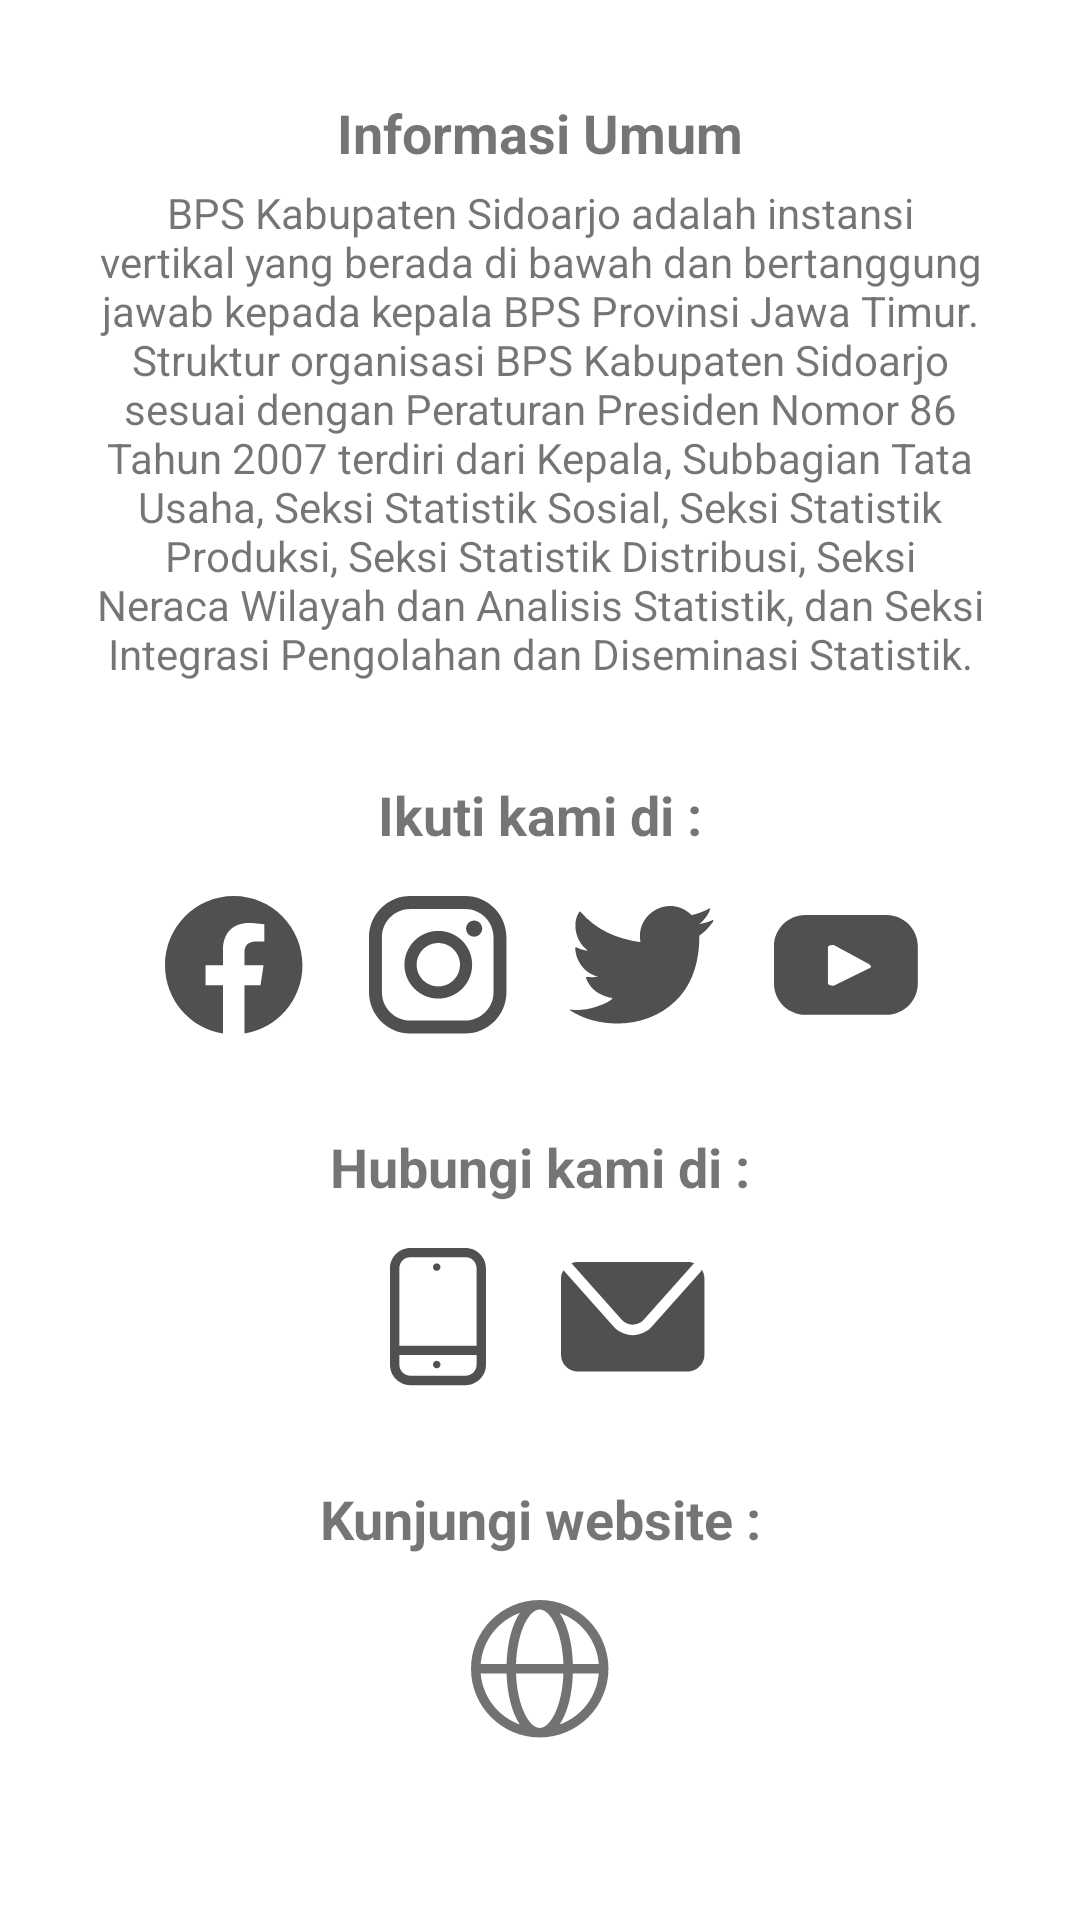

Reconstruct the res/layout file that produces this screen, plus the resources it refers to.
<!-- AndroidManifest.xml: application theme Theme.LekDarjoApp -->
<!-- res/layout/fragment_about.xml -->
<?xml version="1.0" encoding="utf-8"?>
<androidx.constraintlayout.widget.ConstraintLayout xmlns:android="http://schemas.android.com/apk/res/android"
    xmlns:app="http://schemas.android.com/apk/res-auto"
    xmlns:tools="http://schemas.android.com/tools"
    android:layout_width="match_parent"
    android:layout_height="match_parent"
    tools:context=".view.MainActivity">


    <LinearLayout
        android:id="@+id/linearLayout3"
        android:layout_width="0dp"
        android:layout_height="wrap_content"
        android:gravity="center"
        android:orientation="vertical"
        app:layout_constraintBottom_toBottomOf="parent"
        app:layout_constraintEnd_toEndOf="parent"
        app:layout_constraintStart_toStartOf="parent"
        app:layout_constraintTop_toTopOf="parent">

        <LinearLayout
            android:padding="16dp"
            android:orientation="vertical"
            android:layout_width="match_parent"
            android:layout_height="wrap_content"
            android:layout_marginHorizontal="@dimen/card_margin"
            android:layout_marginTop="@dimen/card_margin">

            <TextView
                style="@style/Title"
                android:layout_width="match_parent"
                android:layout_height="wrap_content"
                android:gravity="center"
                android:text="Informasi Umum" />

            <TextView
                android:id="@+id/description"
                android:layout_width="wrap_content"
                android:layout_height="wrap_content"
                android:layout_marginTop="5dp"
                android:gravity="center_horizontal"
                android:text="@string/description"
                android:textAlignment="center" />

        </LinearLayout>

        <LinearLayout
            android:padding="16dp"
            android:orientation="vertical"
            android:layout_width="match_parent"
            android:layout_height="wrap_content"
            android:layout_marginHorizontal="@dimen/card_margin">

            <TextView
                style="@style/Title"
                android:layout_width="match_parent"
                android:layout_height="wrap_content"
                android:gravity="center"
                android:text="Ikuti kami di :" />

            <RelativeLayout
                android:id="@+id/instagram"
                android:layout_width="match_parent"
                android:layout_height="56dp"
                android:layout_marginTop="5dp"
                android:gravity="center_vertical">

                <LinearLayout
                    android:id="@+id/mediaIconLayout"
                    android:layout_width="match_parent"
                    android:layout_height="wrap_content"
                    android:layout_marginTop="10dp"
                    android:gravity="center"
                    android:orientation="horizontal">

                    <ImageView
                        android:id="@+id/facebookIcon"
                        android:layout_width="48dp"
                        android:layout_height="match_parent"
                        android:layout_marginHorizontal="10dp"
                        android:src="@drawable/ic_facebook" />

                    <ImageView
                        android:id="@+id/instagramIcon"
                        android:layout_width="48dp"
                        android:layout_height="match_parent"
                        android:layout_marginHorizontal="10dp"
                        android:src="@drawable/ic_instagram" />

                    <ImageView
                        android:id="@+id/twiterIcon"
                        android:layout_width="48dp"
                        android:layout_height="match_parent"
                        android:layout_marginHorizontal="10dp"
                        android:src="@drawable/ic_twitter" />

                    <ImageView
                        android:id="@+id/youtubeIcon"
                        android:layout_width="48dp"
                        android:layout_height="match_parent"
                        android:layout_marginHorizontal="10dp"
                        android:src="@drawable/ic_youtube" />

                </LinearLayout>

            </RelativeLayout>

        </LinearLayout>

        <LinearLayout
            android:padding="16dp"
            android:orientation="vertical"
            android:layout_width="match_parent"
            android:layout_height="wrap_content"
            android:layout_marginHorizontal="@dimen/card_margin">

            <TextView
                style="@style/Title"
                android:layout_width="match_parent"
                android:layout_height="wrap_content"
                android:gravity="center"
                android:text="Hubungi kami di :" />

            <RelativeLayout
                android:id="@+id/phone"
                android:layout_width="match_parent"
                android:layout_height="56dp"
                android:layout_marginTop="5dp"
                android:gravity="center_vertical">

                <LinearLayout
                    android:layout_width="match_parent"
                    android:layout_height="wrap_content"
                    android:layout_marginTop="10dp"
                    android:gravity="center"
                    android:orientation="horizontal">

                    <ImageView
                        android:id="@+id/phoneIcon"
                        android:layout_width="48dp"
                        android:layout_height="match_parent"
                        android:layout_marginHorizontal="7dp"
                        android:src="@drawable/ic_phone" />

                    <ImageView
                        android:id="@+id/mailIcon"
                        android:layout_width="48dp"
                        android:layout_height="match_parent"
                        android:layout_marginHorizontal="10dp"
                        android:src="@drawable/ic_gmail" />

                </LinearLayout>

            </RelativeLayout>

        </LinearLayout>

        <LinearLayout
            android:padding="16dp"
            android:orientation="vertical"
            android:layout_width="match_parent"
            android:layout_height="wrap_content"
            android:layout_marginHorizontal="@dimen/card_margin">

            <TextView
                style="@style/Title"
                android:layout_width="match_parent"
                android:layout_height="wrap_content"
                android:gravity="center"
                android:text="Kunjungi website :" />

            <RelativeLayout
                android:id="@+id/website"
                android:layout_width="match_parent"
                android:layout_height="56dp"
                android:layout_marginTop="5dp"
                android:gravity="center_vertical">

                <LinearLayout
                    android:layout_width="match_parent"
                    android:layout_height="wrap_content"
                    android:layout_marginTop="10dp"
                    android:gravity="center"
                    android:orientation="horizontal">

                    <ImageView
                        android:id="@+id/websiteIcon"
                        android:layout_width="48dp"
                        android:layout_height="match_parent"
                        android:layout_marginHorizontal="7dp"
                        android:src="@drawable/ic_website" />

                </LinearLayout>

            </RelativeLayout>

        </LinearLayout>

        <LinearLayout
            android:padding="16dp"
            android:orientation="vertical"
            android:layout_width="match_parent"
            android:layout_height="wrap_content"
            android:layout_marginHorizontal="@dimen/card_margin"
            android:layout_marginBottom="@dimen/card_margin">

            <TextView
                style="@style/Lekdarjo"
                android:layout_width="match_parent"
                android:layout_height="wrap_content"
                android:gravity="center_horizontal"
                android:text="LekDarjo"
                android:textAlignment="center" />

            <TextView
                style="@style/Text"
                android:layout_width="match_parent"
                android:layout_height="wrap_content"
                android:gravity="center_horizontal"
                android:text="Versi : 2.0"
                android:textAlignment="center" />

        </LinearLayout>

    </LinearLayout>


</androidx.constraintlayout.widget.ConstraintLayout>
<!-- resources referenced by this layout -->
<resources>
  <dimen name="card_margin">16dp</dimen>
  <!-- drawable ic_facebook (drawable) -->
  <vector xmlns:android="http://schemas.android.com/apk/res/android"
      android:width="148dp"
      android:height="147dp"
      android:viewportWidth="148"
      android:viewportHeight="147">
    <path
        android:pathData="M147.426,73.708C147.426,33 114.422,-0 73.717,-0C33.005,-0 0.001,33 0.001,73.708C0.001,110.5 26.959,140.996 62.197,146.525L62.197,95.017L43.484,95.017L43.484,73.708L62.197,73.708L62.197,57.471C62.197,38.996 73.205,28.792 90.038,28.792C98.105,28.792 106.542,30.229 106.542,30.229L106.542,48.371L97.242,48.371C88.088,48.371 85.234,54.054 85.234,59.883L85.234,73.708L105.676,73.708L102.409,95.017L85.234,95.017L85.234,146.525C120.472,140.996 147.426,110.5 147.426,73.708Z"
        android:fillColor="#505050"
        android:fillType="nonZero"/>
  </vector>
  <!-- drawable ic_youtube (drawable) -->
  <vector xmlns:android="http://schemas.android.com/apk/res/android"
      android:width="150dp"
      android:height="105dp"
      android:viewportWidth="150"
      android:viewportHeight="105">
    <path
        android:pathData="M100.372,55.36L62.676,74.01C61.197,74.805 56.177,73.735 56.177,72.055L56.177,33.776C56.177,32.076 61.239,31.005 62.718,31.847L98.801,51.476C100.314,52.339 101.902,54.53 100.372,55.36ZM149.802,32.868C149.802,14.714 135.085,-0.003 116.931,-0.003L32.872,-0.003C14.718,-0.003 0.006,14.714 0.006,32.868L0.006,71.985C0.006,90.143 14.718,104.855 32.872,104.855L116.931,104.855C135.085,104.855 149.802,90.143 149.802,71.985L149.802,32.868Z"
        android:fillColor="#505050"
        android:fillType="nonZero"/>
  </vector>
  <string name="description">BPS Kabupaten Sidoarjo adalah instansi vertikal yang berada di bawah dan bertanggung jawab kepada kepala BPS Provinsi Jawa Timur. Struktur organisasi BPS Kabupaten Sidoarjo sesuai dengan Peraturan Presiden Nomor 86 Tahun 2007 terdiri dari Kepala, Subbagian Tata Usaha, Seksi Statistik Sosial, Seksi Statistik Produksi, Seksi Statistik Distribusi, Seksi Neraca Wilayah dan Analisis Statistik,  dan Seksi Integrasi Pengolahan dan Diseminasi Statistik.</string>
  <style name="Lekdarjo">
          <item name="android:textSize">24sp</item>
          <item name="android:fontFamily">sans-serif-condensed-medium</item>
          <item name="android:textStyle">bold</item>
      </style>
  <style name="Text">
          <item name="android:textSize">15sp</item>
      </style>
  <style name="Title">
          <item name="android:textSize">18sp</item>
          <item name="android:textStyle">bold</item>
      </style>
  <style name="Theme.LekDarjoApp" parent="Theme.MaterialComponents.DayNight.DarkActionBar">
          
          <item name="colorPrimary">@color/purple_500</item>
          <item name="colorPrimaryVariant">@color/purple_700</item>
          <item name="colorOnPrimary">@color/white</item>
          
          <item name="colorSecondary">@color/teal_200</item>
          <item name="colorSecondaryVariant">@color/teal_700</item>
          <item name="colorOnSecondary">@color/black</item>
          
          <item name="android:statusBarColor" tools:targetApi="l">?attr/colorPrimaryVariant</item>
          
      </style>
  <color name="purple_500">#FF6200EE</color>
  <color name="purple_700">#FF3700B3</color>
  <color name="white">#FFFFFFFF</color>
  <color name="teal_200">#FF03DAC5</color>
  <color name="teal_700">#FF018786</color>
  <color name="black">#FF000000</color>
</resources>
